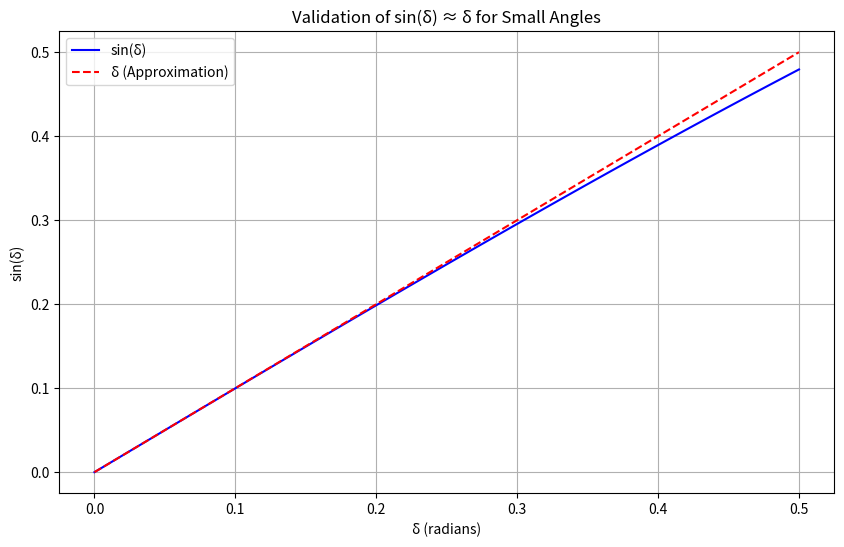
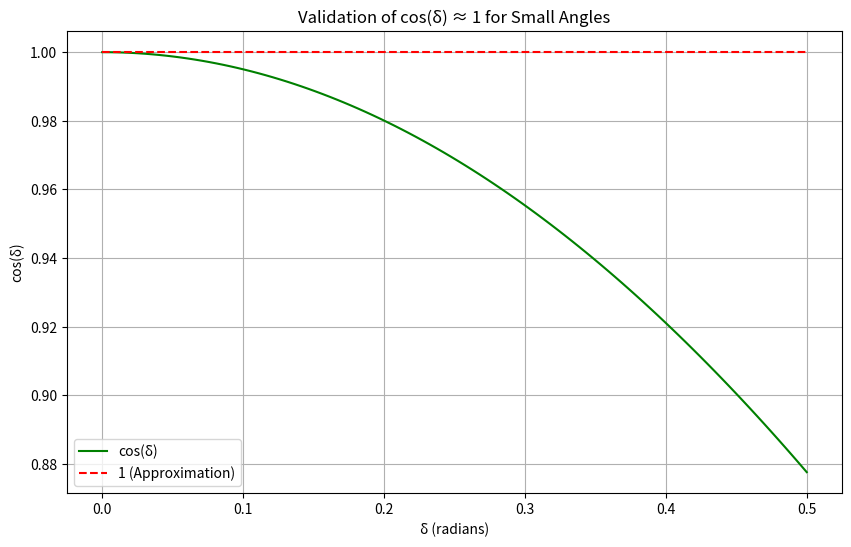
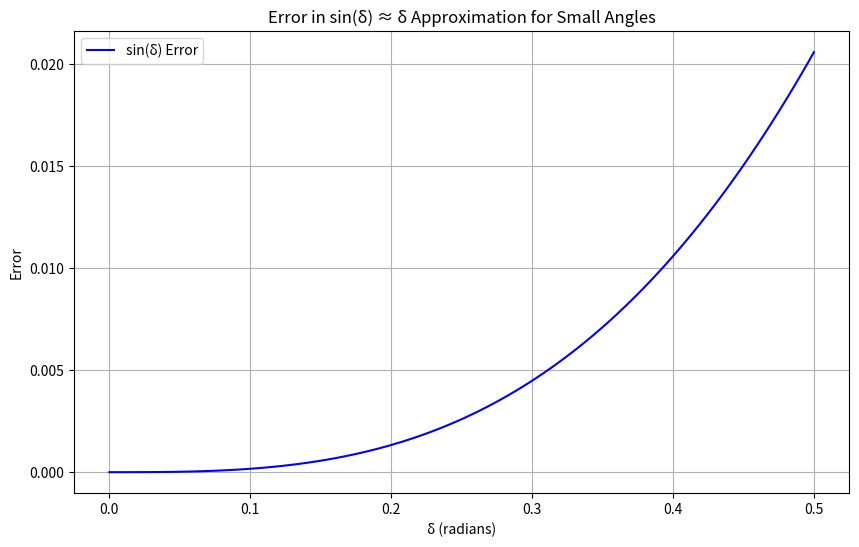
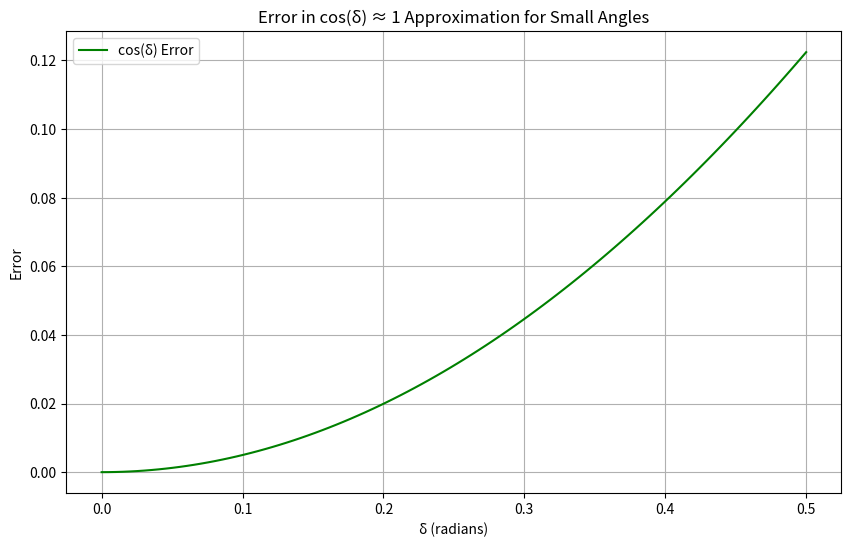

Write Python code to recreate these figures, in order.
import numpy as np
import matplotlib.pyplot as plt

# Define a range of small angle values in radians (from 0 to 0.5 rad)
delta_vals = np.linspace(0, 0.5, 100)

# Calculate sin(δ) and cos(δ)
sin_delta = np.sin(delta_vals)
cos_delta = np.cos(delta_vals)

# Approximate small angle values
sin_approx = delta_vals
cos_approx = np.ones_like(delta_vals)

# Plot sin(δ) vs δ (Approximation)
plt.figure(figsize=(10, 6))
plt.plot(delta_vals, sin_delta, label="sin(δ)", color='b')
plt.plot(delta_vals, sin_approx, '--', label="δ (Approximation)", color='r')
plt.xlabel("δ (radians)")
plt.ylabel("sin(δ)")
plt.title("Validation of sin(δ) ≈ δ for Small Angles")
plt.legend()
plt.grid(True)
plt.show()

# Plot cos(δ) vs 1 (Approximation)
plt.figure(figsize=(10, 6))
plt.plot(delta_vals, cos_delta, label="cos(δ)", color='g')
plt.plot(delta_vals, cos_approx, '--', label="1 (Approximation)", color='r')
plt.xlabel("δ (radians)")
plt.ylabel("cos(δ)")
plt.title("Validation of cos(δ) ≈ 1 for Small Angles")
plt.legend()
plt.grid(True)
plt.show()

# Calculate the error for each approximation
sin_error = np.abs(sin_delta - sin_approx)
cos_error = np.abs(cos_delta - cos_approx)

# Plot the error in sin(δ) approximation
plt.figure(figsize=(10, 6))
plt.plot(delta_vals, sin_error, label="sin(δ) Error", color='b')
plt.xlabel("δ (radians)")
plt.ylabel("Error")
plt.title("Error in sin(δ) ≈ δ Approximation for Small Angles")
plt.legend()
plt.grid(True)
plt.show()

# Plot the error in cos(δ) approximation
plt.figure(figsize=(10, 6))
plt.plot(delta_vals, cos_error, label="cos(δ) Error", color='g')
plt.xlabel("δ (radians)")
plt.ylabel("Error")
plt.title("Error in cos(δ) ≈ 1 Approximation for Small Angles")
plt.legend()
plt.grid(True)
plt.show()
